Image classification data set "cashew_leaf_dataset" (davydon22/CashewNet-An-Ensemble-Deep-Learning-Framework on GitHub). Class labels (4): anthracnose, healthy, leaf miner, red rust.

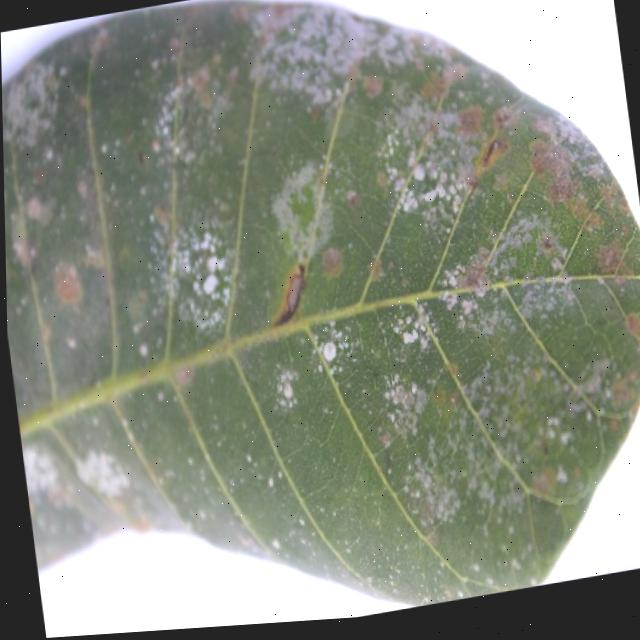
Label: red rust

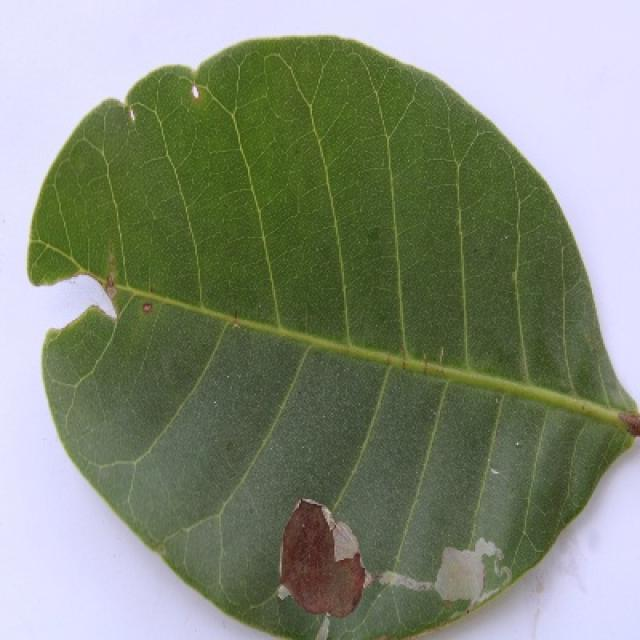
Label: leaf miner

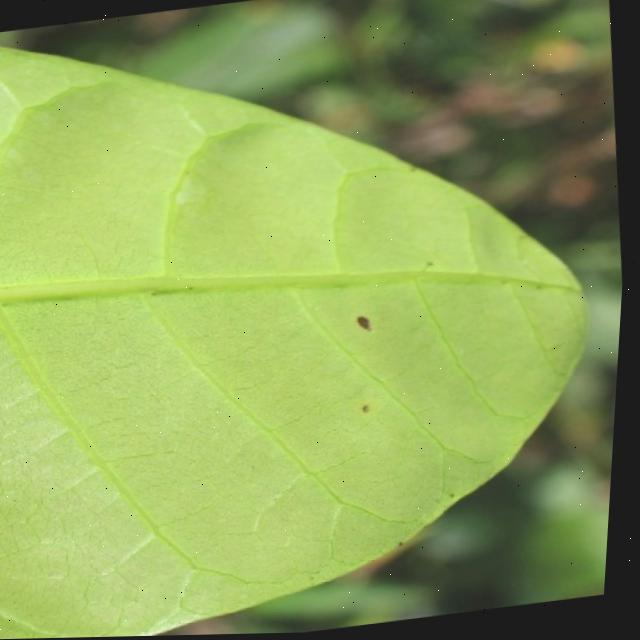
Label: anthracnose

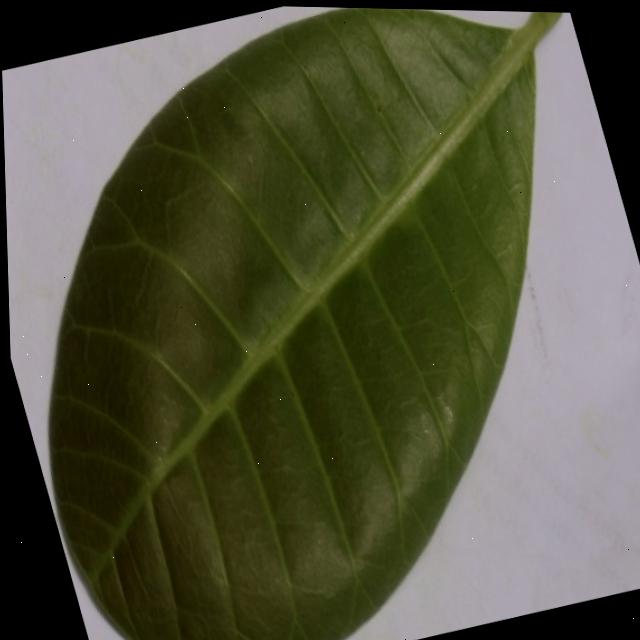
Label: healthy

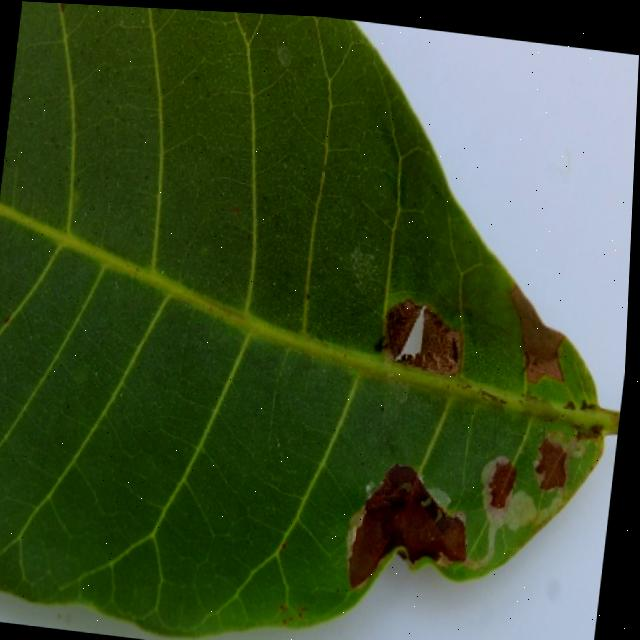
Label: leaf miner

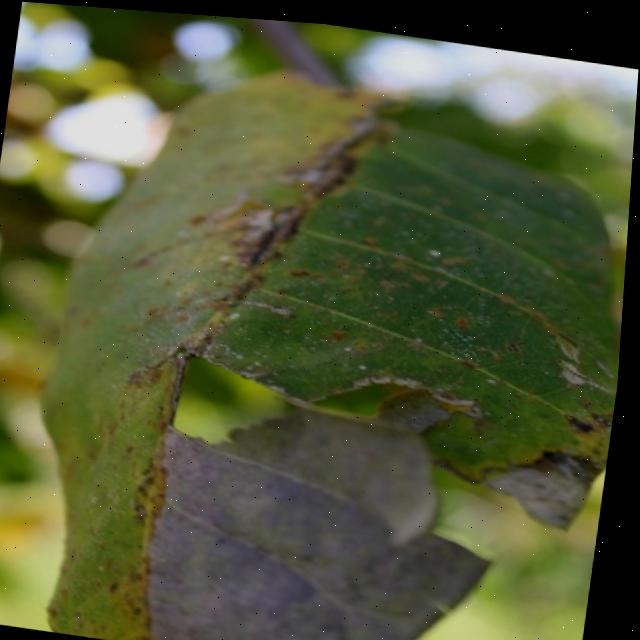
Label: red rust
